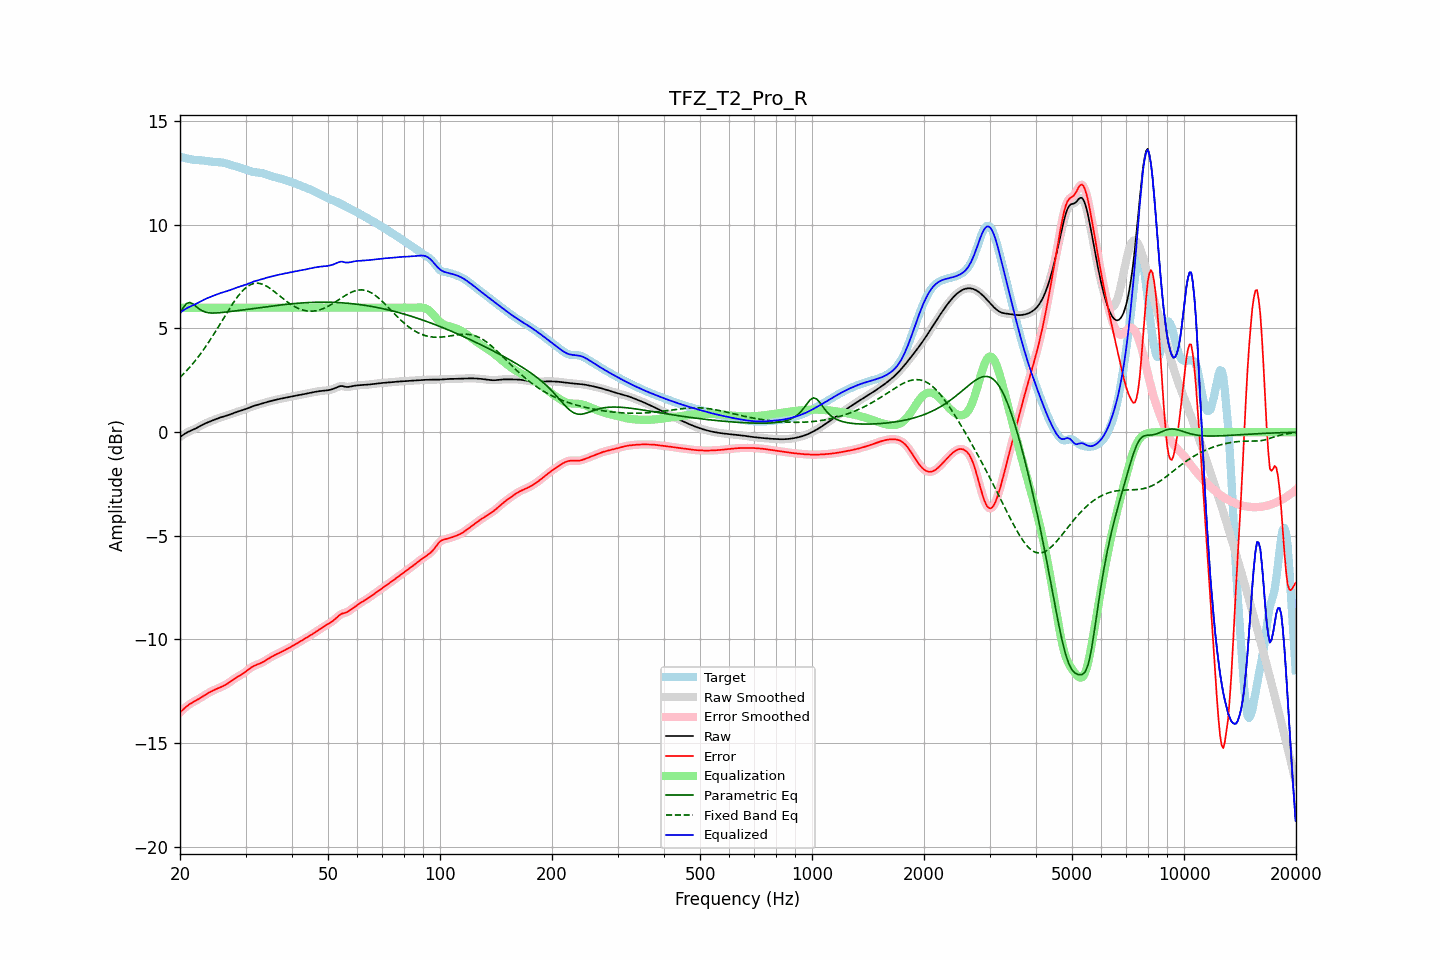

The data file committed next to this chart (first rows):
frequency, raw, error, smoothed, error_smoothed, equalization, parametric_eq, fixed_band_eq, equalized_raw, equalized_smoothed, target
20.00, -0.24, -13.52, -0.24, -13.52, 6.00, 5.71, 2.64, 5.76, 5.76, 13.28
20.20, -0.18, -13.45, -0.18, -13.45, 6.00, 5.85, 2.72, 5.82, 5.82, 13.26
20.40, -0.13, -13.37, -0.13, -13.37, 6.00, 6.00, 2.79, 5.87, 5.87, 13.25
20.61, -0.08, -13.30, -0.08, -13.30, 6.00, 6.10, 2.87, 5.92, 5.92, 13.23
20.81, -0.03, -13.24, -0.03, -13.24, 6.00, 6.20, 2.95, 5.97, 5.97, 13.20
21.02, 0.01, -13.18, 0.01, -13.18, 6.00, 6.23, 3.04, 6.01, 6.01, 13.18
21.23, 0.05, -13.12, 0.05, -13.12, 6.00, 6.26, 3.12, 6.05, 6.05, 13.17
21.44, 0.08, -13.07, 0.08, -13.07, 6.00, 6.22, 3.21, 6.08, 6.08, 13.15
21.66, 0.12, -13.03, 0.12, -13.03, 6.00, 6.19, 3.30, 6.12, 6.12, 13.14
21.87, 0.15, -12.98, 0.15, -12.98, 6.00, 6.12, 3.40, 6.15, 6.15, 13.13
22.09, 0.19, -12.94, 0.19, -12.94, 6.00, 6.06, 3.49, 6.19, 6.19, 13.13
22.31, 0.23, -12.90, 0.23, -12.90, 6.00, 6.00, 3.59, 6.23, 6.23, 13.12
22.54, 0.27, -12.85, 0.27, -12.85, 6.00, 5.94, 3.70, 6.27, 6.27, 13.12
22.76, 0.31, -12.80, 0.31, -12.80, 6.00, 5.89, 3.80, 6.31, 6.31, 13.11
22.99, 0.35, -12.75, 0.35, -12.75, 6.00, 5.85, 3.91, 6.35, 6.35, 13.11
23.22, 0.39, -12.70, 0.39, -12.70, 6.00, 5.82, 4.02, 6.39, 6.39, 13.10
23.45, 0.43, -12.66, 0.43, -12.66, 6.00, 5.79, 4.13, 6.43, 6.43, 13.09
23.69, 0.46, -12.61, 0.46, -12.61, 6.00, 5.77, 4.24, 6.46, 6.46, 13.07
23.92, 0.49, -12.57, 0.49, -12.57, 6.00, 5.76, 4.36, 6.49, 6.49, 13.06
24.16, 0.53, -12.52, 0.53, -12.53, 6.00, 5.75, 4.48, 6.53, 6.53, 13.05
24.40, 0.56, -12.49, 0.56, -12.49, 6.00, 5.74, 4.60, 6.56, 6.56, 13.04
24.65, 0.59, -12.45, 0.59, -12.45, 6.00, 5.74, 4.72, 6.59, 6.59, 13.03
24.89, 0.62, -12.41, 0.62, -12.41, 6.00, 5.75, 4.84, 6.62, 6.62, 13.03
25.14, 0.65, -12.38, 0.65, -12.38, 6.00, 5.75, 4.97, 6.65, 6.65, 13.02
25.39, 0.68, -12.34, 0.68, -12.34, 6.00, 5.76, 5.10, 6.68, 6.68, 13.02
25.65, 0.70, -12.31, 0.70, -12.31, 6.00, 5.76, 5.22, 6.70, 6.70, 13.01
25.91, 0.73, -12.28, 0.73, -12.28, 6.00, 5.77, 5.35, 6.73, 6.73, 13.01
26.16, 0.75, -12.24, 0.75, -12.24, 6.00, 5.78, 5.48, 6.75, 6.75, 12.99
26.43, 0.77, -12.20, 0.77, -12.20, 6.00, 5.79, 5.61, 6.77, 6.77, 12.98
26.69, 0.80, -12.16, 0.80, -12.16, 6.00, 5.80, 5.73, 6.80, 6.80, 12.95
26.96, 0.82, -12.11, 0.82, -12.11, 6.00, 5.81, 5.86, 6.82, 6.82, 12.93
27.23, 0.85, -12.05, 0.85, -12.05, 6.00, 5.82, 5.98, 6.85, 6.85, 12.90
27.50, 0.88, -12.00, 0.88, -12.00, 6.00, 5.82, 6.10, 6.88, 6.88, 12.88
27.77, 0.91, -11.94, 0.91, -11.94, 6.00, 5.83, 6.22, 6.91, 6.91, 12.85
28.05, 0.94, -11.89, 0.94, -11.89, 6.00, 5.84, 6.34, 6.94, 6.94, 12.83
28.33, 0.97, -11.84, 0.97, -11.84, 6.00, 5.85, 6.44, 6.97, 6.97, 12.81
28.62, 0.99, -11.79, 0.99, -11.79, 6.00, 5.86, 6.55, 6.99, 6.99, 12.79
28.90, 1.02, -11.75, 1.02, -11.75, 6.00, 5.87, 6.65, 7.02, 7.02, 12.77
29.19, 1.04, -11.71, 1.04, -11.71, 6.00, 5.88, 6.74, 7.04, 7.04, 12.74
29.48, 1.06, -11.66, 1.06, -11.66, 6.00, 5.89, 6.82, 7.06, 7.06, 12.72
29.78, 1.09, -11.60, 1.09, -11.60, 6.00, 5.90, 6.90, 7.09, 7.09, 12.69
30.08, 1.12, -11.55, 1.12, -11.54, 6.00, 5.91, 6.97, 7.12, 7.12, 12.66
30.38, 1.15, -11.48, 1.15, -11.48, 6.00, 5.92, 7.03, 7.15, 7.15, 12.63
30.68, 1.18, -11.42, 1.18, -11.42, 6.00, 5.93, 7.08, 7.18, 7.18, 12.60
30.99, 1.21, -11.37, 1.21, -11.37, 6.00, 5.94, 7.12, 7.21, 7.21, 12.58
31.30, 1.24, -11.32, 1.24, -11.32, 6.00, 5.95, 7.15, 7.24, 7.24, 12.56
31.61, 1.27, -11.28, 1.27, -11.28, 6.00, 5.96, 7.17, 7.27, 7.27, 12.54
31.93, 1.29, -11.24, 1.29, -11.24, 6.00, 5.97, 7.18, 7.29, 7.29, 12.53
32.24, 1.31, -11.21, 1.31, -11.21, 6.00, 5.98, 7.19, 7.31, 7.31, 12.52
32.57, 1.33, -11.18, 1.33, -11.18, 6.00, 5.99, 7.18, 7.33, 7.33, 12.51
32.89, 1.36, -11.15, 1.36, -11.15, 6.00, 6.00, 7.17, 7.36, 7.36, 12.51
33.22, 1.38, -11.11, 1.38, -11.11, 6.00, 6.01, 7.14, 7.38, 7.38, 12.49
33.55, 1.40, -11.07, 1.40, -11.07, 6.00, 6.03, 7.11, 7.40, 7.40, 12.47
33.89, 1.43, -11.03, 1.43, -11.03, 6.00, 6.04, 7.08, 7.43, 7.43, 12.45
34.23, 1.45, -10.98, 1.45, -10.98, 6.00, 6.05, 7.03, 7.45, 7.45, 12.43
34.57, 1.47, -10.93, 1.47, -10.93, 6.00, 6.06, 6.99, 7.47, 7.47, 12.40
34.92, 1.49, -10.88, 1.49, -10.88, 6.00, 6.07, 6.94, 7.49, 7.49, 12.37
35.27, 1.51, -10.83, 1.51, -10.83, 6.00, 6.08, 6.88, 7.51, 7.51, 12.34
35.62, 1.53, -10.79, 1.53, -10.79, 6.00, 6.09, 6.82, 7.53, 7.53, 12.32
35.97, 1.55, -10.75, 1.55, -10.75, 6.00, 6.10, 6.76, 7.55, 7.55, 12.30
... 635 more rows
